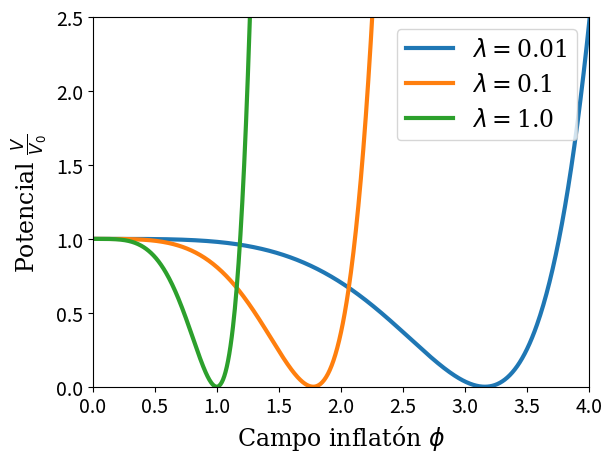

Source code (Python): (Note: this script raises an exception after producing the figure.)
import numpy as np
import matplotlib.pyplot as plt
from scipy.integrate import solve_ivp, quad
from scipy.optimize import minimize_scalar

config = {
    'font' : 'serif',
    'fontweight' : 'bold',
    'size' : 20
}
config1 = {
    'font' : 'serif',
    'size' : 17
}
config2 = {
    'family' : 'serif',
    'size' : 17
}

## Potential
lam_values = np.logspace(-2,0,3)
phix = np.linspace(0,5,1000)
plt.figure(1)
for i,lam in enumerate(lam_values):
    V = (1 - lam*phix**4)**2
    plt.plot(phix,V,linewidth=3)
plt.ylim((0,2.5))
plt.xlim((0,4))
plt.xlabel(r'Campo inflatón $\phi$',config1)
plt.ylabel(r'Potencial $\frac{V}{V_0}$',config1)
# plt.title('Squared quartic hilltop potential',config)
plt.legend([r'$\lambda = $'+str(lam_values[0]),r'$\lambda = $'+str(lam_values[1]),r'$\lambda = $'+str(lam_values[2])],prop=config2)
plt.tick_params(axis='both', which='major', labelsize=14)
# plt.savefig('examples_potential.pdf',bbox_inches='tight')

## Variables and data (using supernatural units: M_planck=1, c=1, h_b=1)
with open('lambda_hilltop.txt','r') as archivo:
    lineas = archivo.readlines()
    for l,value in enumerate(lineas):
        if l==0:
            lam = np.float64(value)
        else:
            V0 = np.float64(value)
conver = 3.808339152e56 # from Mpl to Mpc^-1

# Potential
V = lambda t: V0*(1 - lam*t**4)**2 # Units Mpl^4
V_fd = lambda t: 8*lam*V0*t**3*(lam*t**4 - 1) # Units Mpl^3
V_sd = lambda t: 8*lam*V0*t**2*(7*lam*t**4 - 3) # Units Mpl^2

## Background equation
def background_ode (t,y):
    # inflaton field (x) and its derivative (y)
    d1_x = y[1]
    d1_y = - (3 - 0.5*y[1]**2)*y[1] - (3 - 0.5*y[1]**2)*V_fd(y[0])/V(y[0])
    return [d1_x,d1_y]

## Phase diagram, field and Hubble's radius beyond end of inflation
coef_equation_end = [1,4*np.sqrt(2),0,0,-1/lam]
roots = np.roots(coef_equation_end)
phi_limit_appr = np.float64([r.real for r in roots if np.isclose(r.imag, 0) & (r.real>0)][0])
f_efolds_limit = lambda t: np.abs(np.abs(1/16*(phi_limit_appr)**2 + 1/(16*lam*phi_limit_appr**2) - 1/16*t**2 - 1/(16*lam*t**2))-70)
efolds_limit = minimize_scalar(f_efolds_limit, bounds=(0,phi_limit_appr))
phi_0 = efolds_limit.x
Ne_limit_appr = np.abs(np.abs(1/16*(phi_limit_appr)**2 + 1/(16*lam*phi_limit_appr**2) - 1/16*phi_0**2 - 1/(16*lam*phi_0**2)))
N = [0,Ne_limit_appr+10] # Range of e-folds
background_conditions = [phi_0,-V_fd(phi_0)/V(phi_0)]

background_sol = solve_ivp (background_ode, N, background_conditions, dense_output=True, method='BDF', rtol=1e-4, atol=1e-5, max_step=0.001) # To obtain evolution beyond eps=1: method='BDF', rtol=1e-4, atol=1e-5, max_step=0.001
phi = lambda t: background_sol.sol(t)[0]
phi_dot = lambda t: background_sol.sol(t)[1]
eps = lambda t: 0.5*phi_dot(t)**2
f_inflation_limit = lambda t: np.abs(eps(t)-1.0)
inflation_limit = minimize_scalar(f_inflation_limit, bounds=(Ne_limit_appr-1,Ne_limit_appr+2))
Ne_limit = inflation_limit.x
Ne_star = Ne_limit - 60
print('The end of inflation occurs at N = '+str(Ne_limit)+' with phi (Mpl) = '+str(phi(Ne_limit)))
print(V(phi(Ne_limit)))

Ne_bey = np.linspace(0,Ne_limit+2,10000)
x = np.linspace(phi_0,phi(Ne_limit)+0.4,100)
y = -V_fd(x)/V(x)
Y = np.linspace(-4,4,100)
X = np.empty(len(Y))
for i in range(len(Y)):
    X[i] = phi(Ne_limit)

plt.figure(2)
line1 = plt.plot(phi(Ne_bey),phi_dot(Ne_bey),color='b',linewidth=3,label='Numerical')
line2 = plt.plot(x,y,linestyle='--',color='r',linewidth=3,label='cuasi-de Sitter')
line3 = plt.plot(X,Y,linestyle='--',color='g',linewidth=3,label='Slow-roll limit')
plt.xlabel(r'Inflaton field $\phi$',config1)
plt.ylabel(r'Derivative of inflaton field $\frac{d\phi}{dN}$',config1)
# plt.title(r'Phase diagram beyond $\epsilon = 1$ (in e-folds)',config)
plt.xlim(phi_0-0.5,phi(Ne_limit)+2)
plt.ylim(-3,3)
plt.legend(prop=config2)
plt.tick_params(axis='both',which='major',labelsize=14)
# plt.savefig('phase_diagrama_beyond.pdf',bbox_inches='tight')

Y = np.linspace(phi_0,phi(Ne_limit)+2,100)
X = np.empty(len(Y))
for i in range(len(Y)):
    X[i] = Ne_limit-Ne_star
plt.figure(3)
plt.plot(Ne_bey-Ne_star,phi(Ne_bey),linewidth=3,label='Numerical')
plt.plot(X,Y,linestyle='--',color='g',linewidth=3,label='Slow-roll limit')
plt.xlabel(r'N e-folds',config1)
plt.ylabel(r'Inflaton field $\phi$',config1)
# plt.title(r'Evolution of $\phi$ beyond $\epsilon = 1$ (in e-folds)',config)
plt.xlim(45,Ne_limit+2.5-Ne_star)
plt.ylim(phi(45+Ne_star)-0.5,phi(Ne_limit)+1.5)
plt.legend(prop=config2)
plt.tick_params(axis='both',which='major',labelsize=14)
# plt.savefig('evolution_field.pdf',bbox_inches='tight')

H = lambda t: np.sqrt(V(phi(t))/(3-eps(t))) # Units of Mpl
a_0 = 0.05/(H(Ne_star)*conver*np.exp(Ne_star)) # Units of Mpc^-1/Mpc^-1
a = lambda t: a_0*np.exp(t)
plt.figure(4)
plt.plot(Ne_bey-Ne_star,np.log(np.abs(1/(a(Ne_bey)*H(Ne_bey)*conver))),linewidth=3)
plt.xlabel('N e-folds',config1)
plt.ylabel(r'Natural logarithm $\left(\frac{Mpc_{-1}}{aH}\right)$',config1)
# plt.title('Evolution of Hubble radius',config)
plt.xlim((45,Ne_limit+2.3-Ne_star))
plt.ylim(np.log(1/(a(Ne_limit)*H(Ne_limit)*conver))-1,np.log(1/(a(45+Ne_star)*H(45+Ne_star)*conver))+1)
plt.tick_params(axis='both', which='major', labelsize=14)
# plt.savefig('Hubble_radius.pdf',bbox_inches='tight')

energy_density = lambda t: 0.5*H(t)**2*phi_dot(t)**2 + V(phi(t))
pression = lambda t: 0.5*H(t)**2*phi_dot(t)**2 - V(phi(t))
w = lambda t: pression(t)/energy_density(t)
print('The end of inflation coincides with w = '+str(w(Ne_limit))) # inflation limit takes place when w=-1/3 for the first time
w_inflation = quad(lambda t: 2/3*eps(t)-1,0,Ne_limit)[0]/Ne_limit
w_beyond = quad(lambda t: 2/3*eps(t)-1,Ne_limit,Ne_limit+2)[0]/2
print('The average value of w during inflation is: '+str(w_inflation)+', while the average value 2 e-folds after the end of inflation is: '+str(w_beyond))
fig, ax_main = plt.subplots(num=5)
ax_main.plot(Ne_bey-Ne_star,w(Ne_bey),Ne_bey-Ne_star,2/3*eps(Ne_bey)-1,linewidth=3)
ax_main.set_xlabel('N e-folds',config1)
ax_main.set_ylabel(r'Ecuación de estado $\omega$',config1)
# ax_main.set_title('Evolution of the equation of state',config)
ax_main.legend([r'$\frac{p}{\rho}$',r'$\frac{2}{3} \epsilon - 1$'],prop=config2)
ax_main.tick_params(axis='both', which='major', labelsize=14)
ax_inset = fig.add_axes([0.25,0.25,0.375,0.375])
ax_inset.plot(Ne_bey-Ne_star,w(Ne_bey),Ne_bey-Ne_star,2/3*eps(Ne_bey)-1,linewidth=3)
ax_inset.set_xlim(Ne_limit-Ne_star,Ne_limit+2.2-Ne_star)
# plt.savefig('state_eq.pdf',bbox_inches='tight')

plt.figure(6)
plt.plot(Ne_bey-Ne_star,energy_density(Ne_bey))

plt.show()
